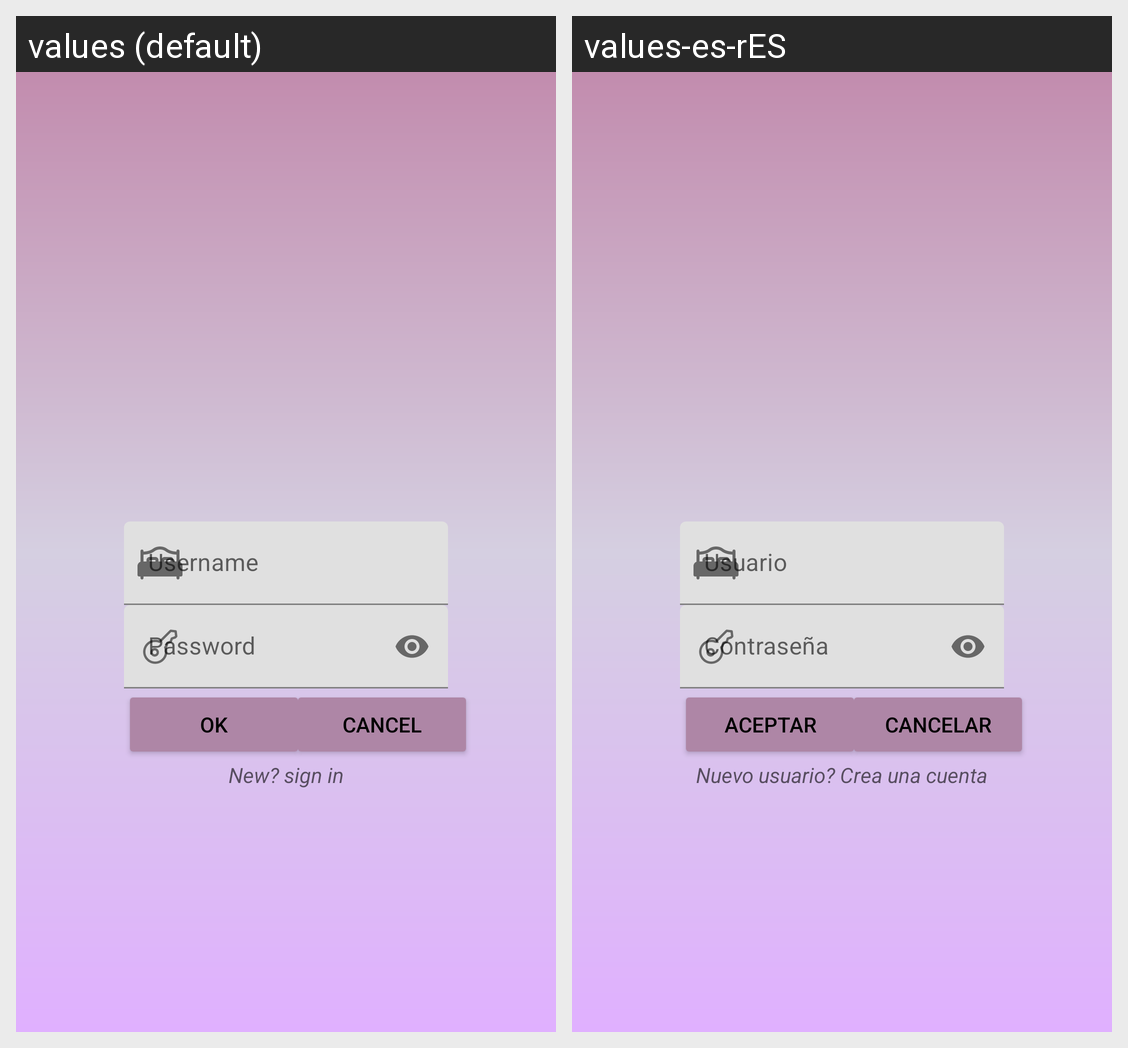

Here is an Android app screen in its default locale and in the app's own translations. Write out the translated-string differences for the strings that appear on this screen.
Android screen res/layout/activity_login.xml rendered under 2 locales, left to right: values (default), values-es-rES. Device: Nexus 5 (rendered at 1080×1920; each locale shown at half size, 540×960, under a caption strip naming it); theme Theme.FundamentosSinBar.
Strings drawn on this screen, with the default value and each locale's value (text and hints the layout hard-codes, and strings that could not be matched under every locale, appear in the picture but are not listed):

ok
  values: OK
  values-es-rES: ACEPTAR

cancel
  values: CANCEL
  values-es-rES: CANCELAR

new_sign_in
  values: New? sign in
  values-es-rES: Nuevo usuario? Crea una cuenta
